Run: headless pygame with SDL's dummy video driver; simulated clock (each Clock.tick advances the game by its frame time, no real sleeping); random seed 0; keys injected as events and as key.get_pressed() state; no mouse input.
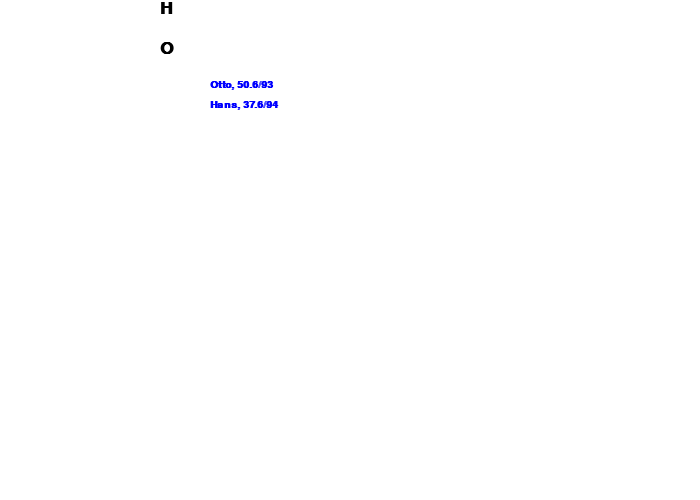
Frame 1 of 4 · flips 1–60 · no input
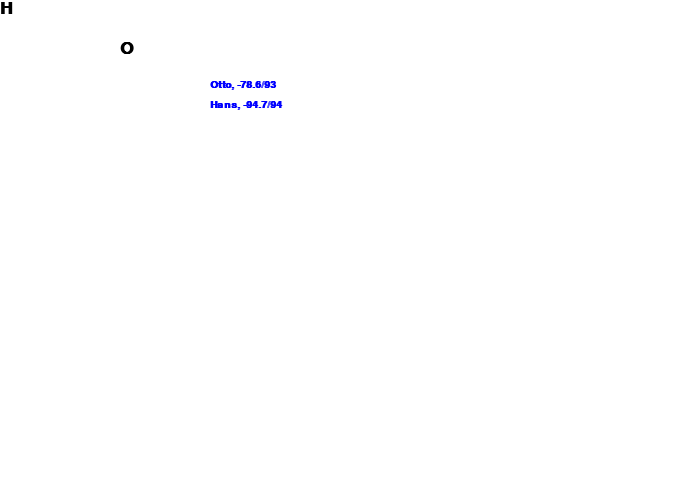
Frame 2 of 4 · flips 61–180 · tapped SPACE, RETURN · held RIGHT (→), D
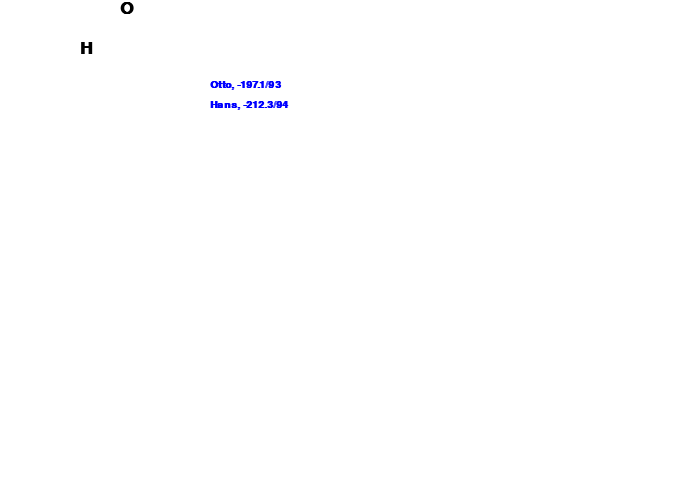
Frame 3 of 4 · flips 181–300 · held DOWN (↓), S
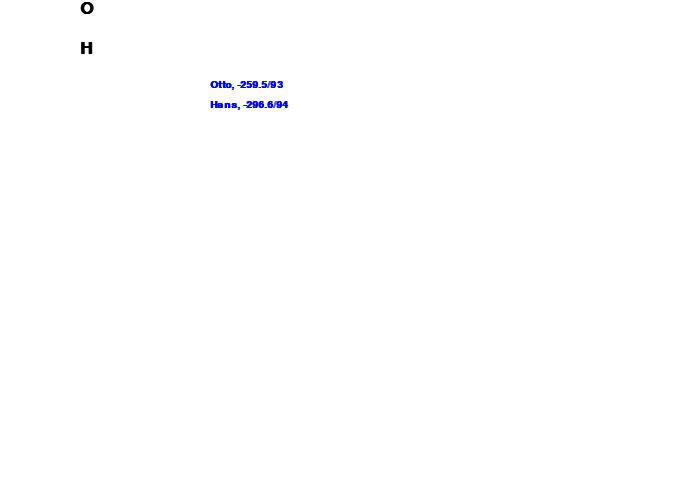
Frame 4 of 4 · flips 301–420 · held LEFT (←), A, UP (↑), W

The pygame program that drew these frames:

import random
import pygame

class Map:
  def __init__(self, x, y): 
        self.x = x 
        self.y = y 
        self.map = [[0 for a in range(y)] for b in range(x)]
  def update(self,x,y,val):
    self.map[x][y] = val

class Fighter:
  def __init__(self, name, strength, life, crit,id): 
        self.name = name 
        self.strength = strength 
        self.life = life
        self.crit = crit
        self.temp = life
        self.id = id
        self.x = None
        self.y = None
  def delete(self,map):
      map.update(self.x,self.y,0)
  def update(self,map):
      map.update(self.x,self.y,self.id)
  def heal(self):
      self.temp = self.life
  def attack(self, fighters,x,y):
      for fighter in fighters:
        if fighter.x==x and fighter.y==y:
          victim = fighter
      minPower = round(self.strength*0.7,0)
      maxPower = round(self.strength*1.3,0)
      victim.temp -= round(random.randint(minPower, maxPower)/10,2)
      victim.temp = round(victim.temp,2)
      print("KABOOM!")

  def left(self, map, fighters):
    if not self.x - 1 < 0 and map.map[self.x-1][self.y] == 0:
      self.delete(map)
      self.x -= 1
      self.update(map)
    elif not self.x - 1 < 0 and not map.map[self.x-1][self.y] == 0:
      self.attack(fighters,self.x-1,self.y)

  def right(self, map, fighters):
    if not self.x + 1 == map.x and map.map[self.x+1][self.y] == 0:
      self.delete(map)
      self.x += 1
      self.update(map)
    elif not self.x + 1 == map.x and not map.map[self.x+1][self.y] == 0:
      self.attack(fighters,self.x+1,self.y)

  def up(self, map, fighters):
    if not self.y - 1 < 0 and map.map[self.x][self.y-1] == 0:
      self.delete(map)
      self.y -= 1
      self.update(map)
    elif not self.y - 1 < 0 and not map.map[self.x][self.y-1] == 0:
      self.attack(fighters,self.x,self.y-1)

  def down(self, map, fighters):
    if not self.y + 1 == map.y and map.map[self.x][self.y+1] == 0:
      self.delete(map)
      self.y += 1
      self.update(map)
    elif not self.y + 1 == map.y and not map.map[self.x][self.y+1] == 0:
      self.attack(fighters,self.x,self.y+1)

def simulate_game(map,fighters):
  for fighter in fighters:
    while True:
      x = random.randint(0,map.x-1)
      y = random.randint(0,map.y-1)
      if map.map[x][y] == 0:
        break
    map.map[x][y] = fighter.id
    fighter.x = x
    fighter.y = y
  # Define some colors
  BLACK    = (   0,   0,   0)
  WHITE    = ( 255, 255, 255)
  # GREEN    = (   0, 255,   0)
  # RED      = ( 255,   0,   0)
  BLUE     = (   0,   0, 255)
  pygame.init()
  size = (700, 500)
  screen = pygame.display.set_mode(size)  
  pygame.display.set_caption("2Dfight")
  # Loop until the user clicks the close button.
  done = False
  # Used to manage how fast the screen updates
  clock = pygame.time.Clock()
  # -------- Main Program Loop -----------
  while not done:
      # --- Main event loop
      for event in pygame.event.get(): # User did something
          if event.type == pygame.QUIT: # If user clicked close
              done = True # Flag that we are done so we exit this loop
  
      # --- Game logic should go here
      for fighter in fighters:
        where = random.randint(1,4)
        if where == 1:
          fighter.up(map, fighters)
        elif where == 2:
          fighter.down(map, fighters)
        elif where == 3:
          fighter.right(map, fighters)
        elif where == 4:
          fighter.left(map, fighters)
      # --- Drawing code should go here
      for x in range(0,map.x):
        for y in range(0,map.y):
          font = pygame.font.SysFont('Calibri', 25, True, False)
          if map.map[x][y] != 0:
            text = font.render(str(map.map[x][y]),True,BLACK)
            screen.blit(text, [x*40, y*40])
      fighterCounter = 0  
      for fighter in fighters:
        font = pygame.font.SysFont('Calibri', 15, True, False)
        text = font.render(fighter.name+", "+str(fighter.temp)+"/"+str(fighter.life), True, BLUE)
        screen.blit(text, [map.x*40+10, map.y*40+20*fighterCounter])
        fighterCounter+=1
      pygame.display.update()
      # First, clear the screen to white. Don't put other drawing commands
      # above this, or they will be erased with this command.
      screen.fill(WHITE)
      # --- Go ahead and update the screen with what we've drawn.  
      # --- Limit to 60 frames per second
      clock.tick(5)

def main():
  map = Map(5,2)
  otto = Fighter("Otto", 93, 93, 93, "O")
  hans = Fighter("Hans", 94, 94, 94, "H")
  simulate_game(map,[otto,hans])
  print(map.map)

if __name__ == "__main__":
  main()
